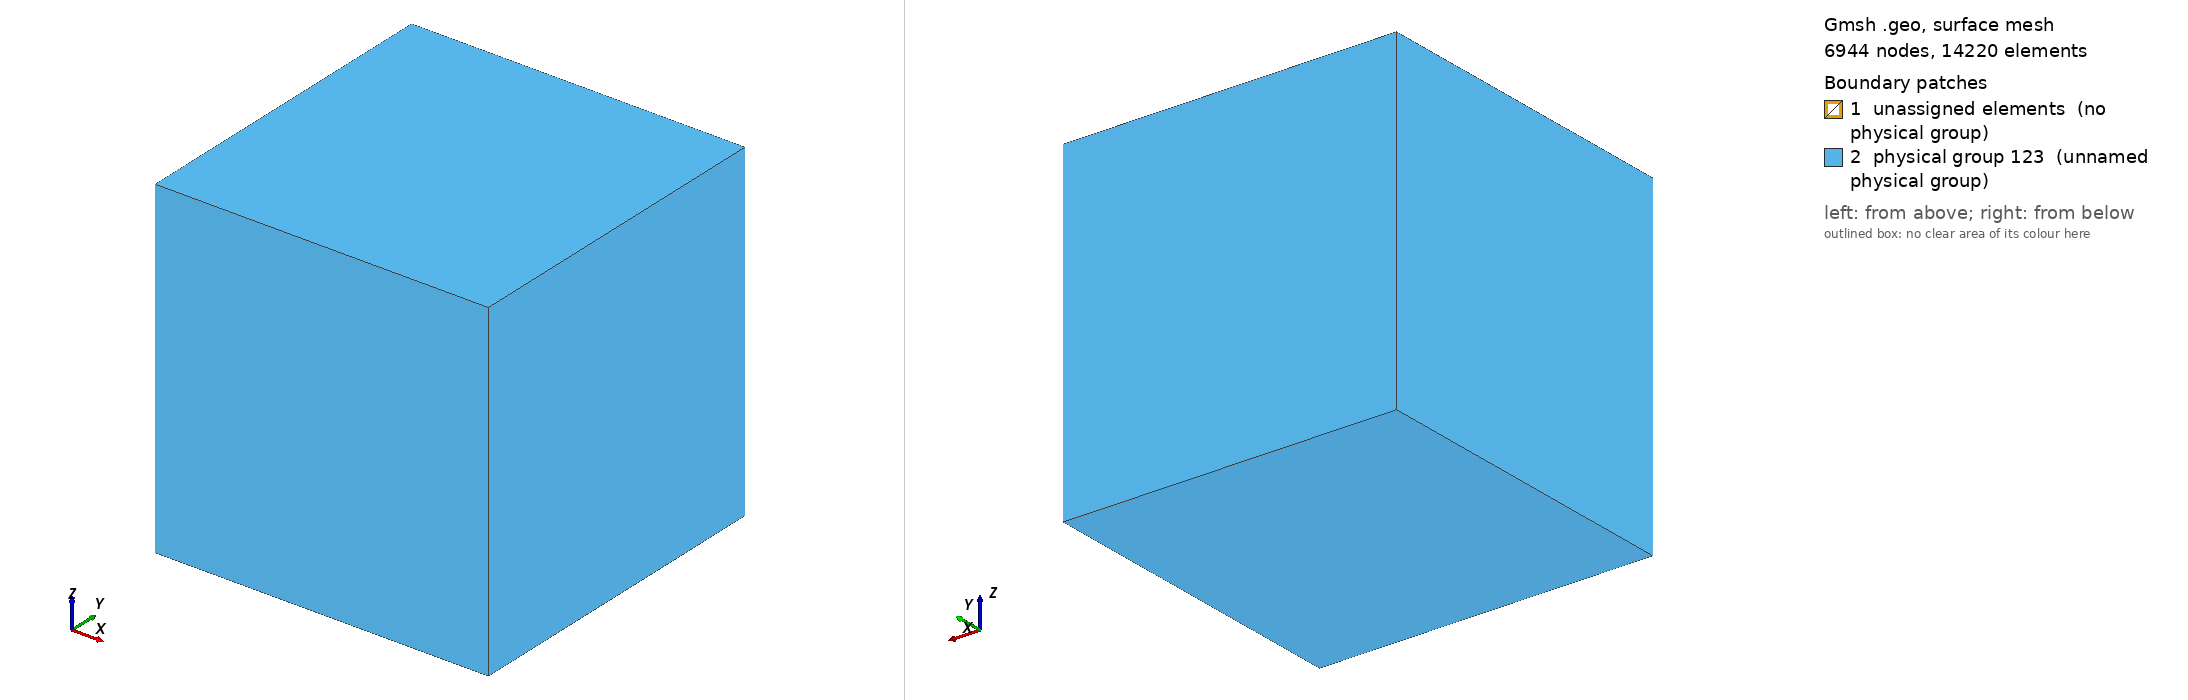

Gmsh geometry script, surface-meshed: 6944 nodes, 14220 surface elements. Boundary patches (legend numbers): 1 unassigned elements (no physical group), 2 physical group 123 (unnamed physical group). Left view from above one corner, right view from below the opposite corner. Legend entries are the model's physical surfaces; 'unassigned elements' are surfaces in no physical group. The drawing asked Gmsh for element sizes between 1% and 20% of the model's largest extent; the script's own settings can give other sizes.

=== area.geo (drawn) ===
xArea = 2000;
xPmlEnd = 700;
xPmlBeg = 600;
xSource = 10;
x0 = 0;

zAirArea = 2000;
zAirPmlEnd = 700;
zAirPmlBeg = 600;
zSource = 10;
zWater = 0;
zWaterPmlBeg = -600;
zWaterPmlEnd = -700;
zWaterArea = -800;

kSource = 1.0;
kPmlBeg = 90.0;
kPmlEnd = 110.0;
kPmlBegC = 40.0;
kPmlEndC = 60.0;

// Источник
Point(1) = {xSource, xSource, zSource, kSource};
Point(2) = {xSource, -xSource, zSource, kSource};
Point(3) = {-xSource, xSource, zSource, kSource};
Point(4) = {-xSource, -xSource, zSource, kSource};
Point(5) = {xSource, xSource, zWater, kSource};
Point(6) = {xSource, -xSource, zWater, kSource};
Point(7) = {-xSource, xSource, zWater, kSource};
Point(8) = {-xSource, -xSource, zWater, kSource};
Line(1) = {1, 2};
Line(2) = {2, 4};
Line(3) = {4, 3};
Line(4) = {3, 1};
Line(5) = {3, 7};
Line(6) = {7, 8};
Line(7) = {8, 4};
Line(8) = {8, 6};
Line(9) = {6, 2};
Line(10) = {1, 5};
Line(11) = {5, 6};
Line(12) = {5, 7};
Line Loop(13) = {2, 3, 4, 1};
Plane Surface(14) = {13};
Line Loop(15) = {10, 11, 9, -1};
Plane Surface(16) = {15};
Line Loop(17) = {12, -5, 4, 10};
Plane Surface(18) = {17};
Line Loop(19) = {12, 6, 8, -11};
Plane Surface(20) = {19};
Line Loop(21) = {9, 2, -7, 8};
Plane Surface(22) = {21};
Line Loop(23) = {6, 7, 3, 5};
Plane Surface(24) = {23};
Surface Loop(25) = {14, 22, 16, 18, 20, 24};
Volume(26) = {25};

// Поверхность воды до PML
Point(9) = {xPmlBeg, xPmlBeg, zWater, kPmlBegC};
Point(10) = {xPmlBeg, -xPmlBeg, zWater, kPmlBegC};
Point(11) = {-xPmlBeg, xPmlBeg, zWater, kPmlBegC};
Point(12) = {-xPmlBeg, -xPmlBeg, zWater, kPmlBegC};
Line(27) = {11, 9};
Line(28) = {9, 10};
Line(29) = {10, 12};
Line(30) = {12, 11};
Line Loop(31) = {27, 28, 29, 30};
Plane Surface(32) = {19, 31};

// Воздух до PML
Point(13) = {xPmlBeg, xPmlBeg, zAirPmlBeg, kPmlBeg};
Point(14) = {xPmlBeg, -xPmlBeg, zAirPmlBeg, kPmlBeg};
Point(15) = {-xPmlBeg, xPmlBeg, zAirPmlBeg, kPmlBeg};
Point(16) = {-xPmlBeg, -xPmlBeg, zAirPmlBeg, kPmlBeg};
Line(33) = {11, 15};
Line(34) = {15, 13};
Line(35) = {13, 9};
Line(36) = {13, 14};
Line(37) = {14, 10};
Line(38) = {12, 16};
Line(39) = {16, 14};
Line(40) = {16, 15};
Line Loop(41) = {28, -37, -36, 35};
Plane Surface(42) = {41};
Line Loop(43) = {29, 38, 39, 37};
Plane Surface(44) = {43};
Line Loop(45) = {27, -35, -34, -33};
Plane Surface(46) = {45};
Line Loop(47) = {30, 33, -40, -38};
Plane Surface(48) = {47};
Line Loop(49) = {39, -36, -34, -40};
Plane Surface(50) = {49};
Surface Loop(51) = {50, 44, 32, 48, 46, 42, 14, 22, 16, 18, 24};
Volume(52) = {51};

// Поверхность воды в PML
Point(17) = {xPmlEnd, xPmlEnd, zWater, kPmlEndC};
Point(18) = {xPmlEnd, -xPmlEnd, zWater, kPmlEndC};
Point(19) = {-xPmlEnd, xPmlEnd, zWater, kPmlEndC};
Point(20) = {-xPmlEnd, -xPmlEnd, zWater, kPmlEndC};
Line(53) = {19, 20};
Line(54) = {20, 18};
Line(55) = {18, 17};
Line(56) = {17, 19};
Line Loop(57) = {56, 53, 54, 55};
Plane Surface(58) = {31, 57};

// Воздух в PML
Point(21) = {xPmlEnd, xPmlEnd, zAirPmlEnd, kPmlBeg};
Point(22) = {xPmlEnd, -xPmlEnd, zAirPmlEnd, kPmlBeg};
Point(23) = {-xPmlEnd, xPmlEnd, zAirPmlEnd, kPmlBeg};
Point(24) = {-xPmlEnd, -xPmlEnd, zAirPmlEnd, kPmlBeg};
Line(59) = {19, 23};
Line(60) = {20, 24};
Line(61) = {18, 22};
Line(62) = {17, 21};
Line(63) = {21, 22};
Line(64) = {21, 23};
Line(65) = {23, 24};
Line(66) = {24, 22};
Line Loop(67) = {55, 62, 63, -61};
Plane Surface(68) = {67};
Line Loop(69) = {54, 61, -66, -60};
Plane Surface(70) = {69};
Line Loop(71) = {53, 60, -65, -59};
Plane Surface(72) = {71};
Line Loop(73) = {56, 59, -64, -62};
Plane Surface(74) = {73};
Line Loop(75) = {66, -63, 64, 65};
Plane Surface(76) = {75};
Surface Loop(77) = {76, 70, 58, 68, 74, 72, 48, 46, 42, 44, 50};
Volume(78) = {77};

// Вода до PML
Point(25) = {xPmlBeg, xPmlBeg, zWaterPmlBeg, kPmlBeg};
Point(26) = {xPmlBeg, -xPmlBeg, zWaterPmlBeg, kPmlBeg};
Point(27) = {-xPmlBeg, xPmlBeg, zWaterPmlBeg, kPmlBeg};
Point(28) = {-xPmlBeg, -xPmlBeg, zWaterPmlBeg, kPmlBeg};
Line(79) = {28, 26};
Line(80) = {26, 25};
Line(81) = {25, 27};
Line(82) = {27, 28};
Line(83) = {10, 26};
Line(84) = {9, 25};
Line(85) = {11, 27};
Line(86) = {12, 28};
Line Loop(87) = {29, 86, 79, -83};
Plane Surface(88) = {87};
Line Loop(89) = {83, 80, -84, 28};
Plane Surface(90) = {89};
Line Loop(91) = {84, 81, -85, 27};
Plane Surface(92) = {91};
Line Loop(93) = {30, 85, 82, -86};
Plane Surface(94) = {93};
Line Loop(95) = {79, 80, 81, 82};
Plane Surface(96) = {95};
Surface Loop(97) = {96, 88, 94, 92, 90, 32, 20};
Volume(98) = {97};

// Вода в PML
Point(29) = {xPmlEnd, xPmlEnd, zWaterPmlEnd, kPmlEnd};
Point(30) = {xPmlEnd, -xPmlEnd, zWaterPmlEnd, kPmlEnd};
Point(31) = {-xPmlEnd, xPmlEnd, zWaterPmlEnd, kPmlEnd};
Point(32) = {-xPmlEnd, -xPmlEnd, zWaterPmlEnd, kPmlEnd};
Line(99) = {29, 31};
Line(100) = {31, 32};
Line(101) = {32, 30};
Line(102) = {30, 29};
Line(103) = {29, 17};
Line(104) = {30, 18};
Line(105) = {31, 19};
Line(106) = {32, 20};
Line Loop(107) = {100, 101, 102, 99};
Plane Surface(108) = {107};
Line Loop(109) = {56, -105, -99, 103};
Plane Surface(110) = {109};
Line Loop(111) = {103, -55, -104, 102};
Plane Surface(112) = {111};
Line Loop(113) = {101, 104, -54, -106};
Plane Surface(114) = {113};
Line Loop(115) = {100, 106, -53, -105};
Plane Surface(116) = {115};
Surface Loop(117) = {116, 108, 114, 112, 110, 58, 96, 88, 94, 92, 90};
Volume(118) = {117};

// Воздух
Physical Volume(119) = {52, 26};
// Воздух-PML
Physical Volume(120) = {78};
// Вода
Physical Volume(121) = {98};
// Вода-PML
Physical Volume(122) = {118};
// Первые краевые
Physical Surface(123) = {76, 70, 68, 74, 72, 110, 112, 108, 114, 116};
